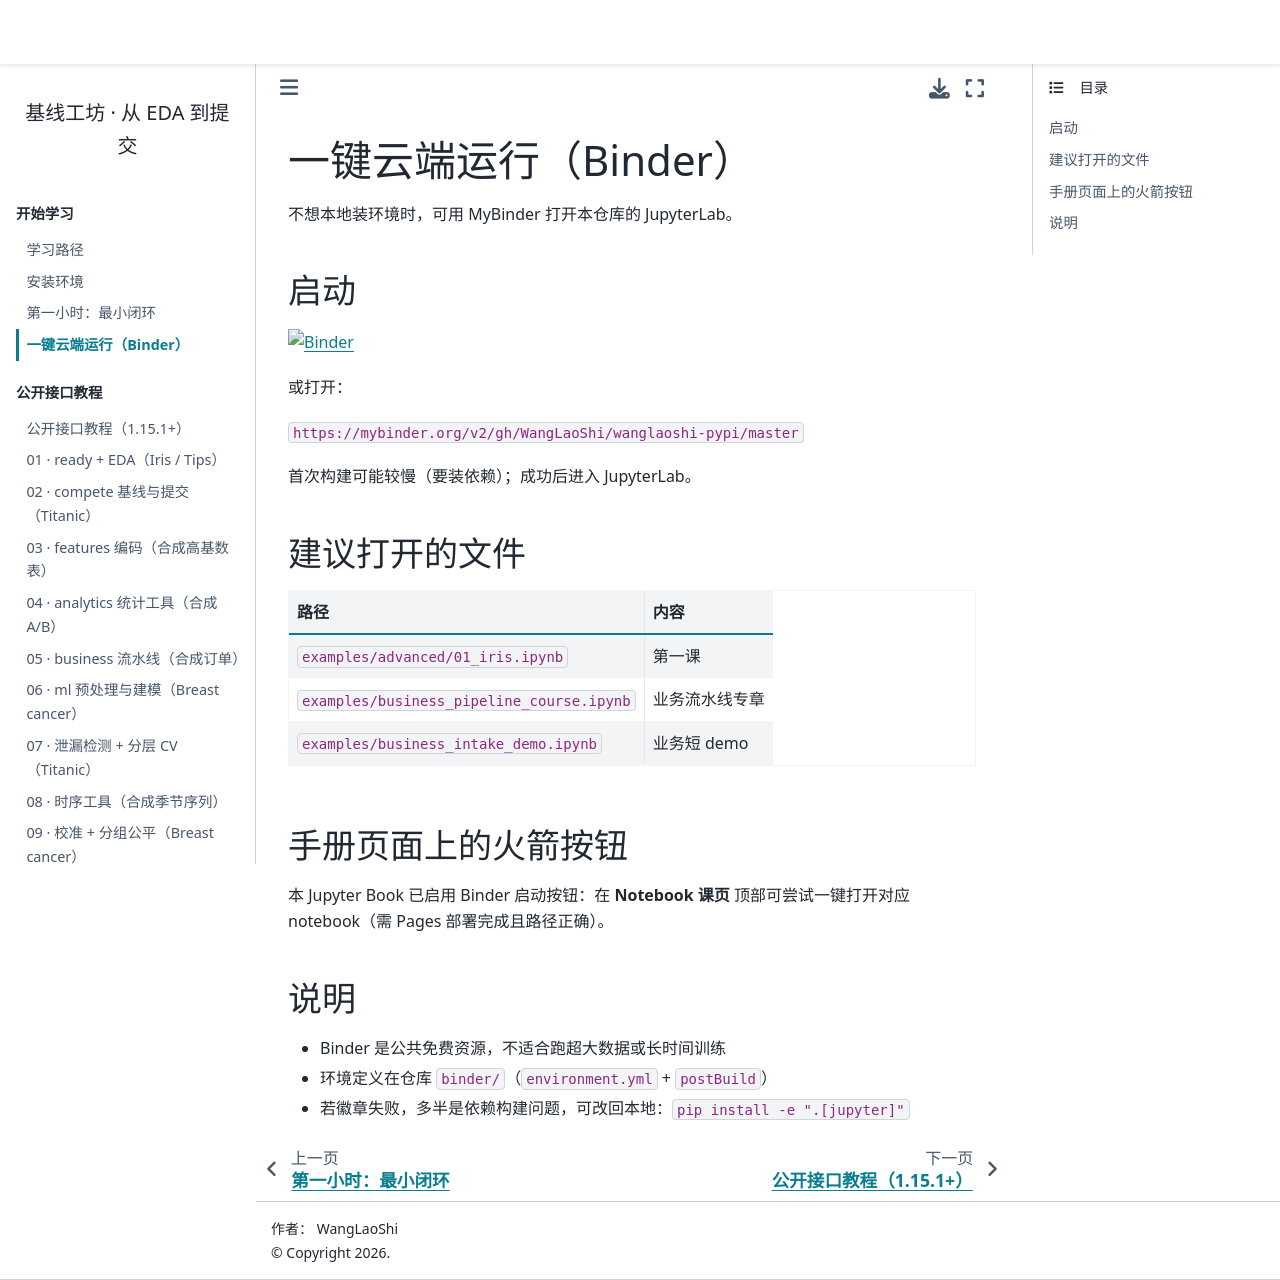

repository: WangLaoShi/wanglaoshi-pypi · page: start/binder.html · generator: jekyll

# 一键云端运行（Binder）

不想本地装环境时，可用 MyBinder 打开本仓库的 JupyterLab。

## 启动

[![Binder](https://mybinder.org/badge_logo.svg)](https://mybinder.org/v2/gh/WangLaoShi/wanglaoshi-pypi/master)

或打开：

`https://mybinder.org/v2/gh/WangLaoShi/wanglaoshi-pypi/master`

首次构建可能较慢（要装依赖）；成功后进入 JupyterLab。

## 建议打开的文件

| 路径 | 内容 |
| --- | --- |
| `examples/advanced/01_iris.ipynb` | 第一课 |
| `examples/business_pipeline_course.ipynb` | 业务流水线专章 |
| `examples/business_intake_demo.ipynb` | 业务短 demo |

## 手册页面上的火箭按钮

本 Jupyter Book 已启用 Binder 启动按钮：在 **Notebook 课页** 顶部可尝试一键打开对应 notebook（需 Pages 部署完成且路径正确）。

## 说明

- Binder 是公共免费资源，不适合跑超大数据或长时间训练  
- 环境定义在仓库 `binder/`（`environment.yml` + `postBuild`）  
- 若徽章失败，多半是依赖构建问题，可改回本地：`pip install -e ".[jupyter]"`  
